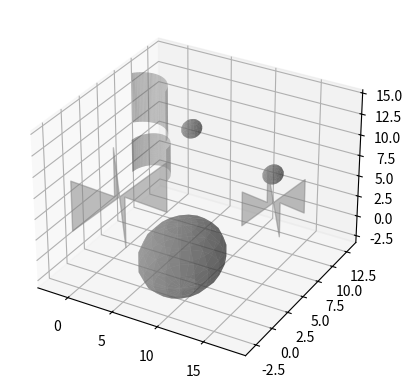

Generate this figure with matplotlib:
import numpy as np
from mpl_toolkits.mplot3d.art3d import Poly3DCollection
import matplotlib.pyplot as plt
from random import choice

class ComplexEnvironment:
    def __init__(self, x_bounds, y_bounds, z_bounds, num_obstacles):
        self.x_bounds = x_bounds
        self.y_bounds = y_bounds
        self.z_bounds = z_bounds
        self.num_obstacles = num_obstacles
        self.obstacles = self.generate_complex_obstacles()

    def generate_complex_obstacles(self):
        obstacles = []
        for _ in range(self.num_obstacles):
            shape = choice(["cube", "sphere", "cylinder"])
            x = np.random.randint(*self.x_bounds)
            y = np.random.randint(*self.y_bounds)
            z = np.random.randint(*self.z_bounds)
            size = np.random.randint(1, 5)  # Size of the obstacle
            obstacles.append({"shape": shape, "position": (x, y, z), "size": size})
        return obstacles

    def is_obstacle(self, point):
        for obs in self.obstacles:
            shape = obs["shape"]
            position = obs["position"]
            size = obs["size"]
            if shape == "cube":
                if all(abs(point[i] - position[i]) <= size for i in range(3)):
                    return True
            elif shape == "sphere":
                if np.linalg.norm(np.array(point) - np.array(position)) <= size:
                    return True
            elif shape == "cylinder":
                if (abs(point[0] - position[0]) <= size and
                        abs(point[1] - position[1]) <= size and
                        abs(point[2] - position[2]) <= 2 * size):
                    return True
        return False

    def distance_to_obstacles(self, point):
        distances = []
        for obs in self.obstacles:
            shape = obs["shape"]
            position = obs["position"]
            size = obs["size"]
            if shape == "cube":
                dist = max(0, np.linalg.norm(np.array(point) - np.array(position)) - size)
            elif shape == "sphere":
                dist = max(0, np.linalg.norm(np.array(point) - np.array(position)) - size)
            elif shape == "cylinder":
                dist = max(0, abs(point[2] - position[2]) - 2 * size)
            distances.append(dist)
        return min(distances) if distances else float('inf')

    def plot_environment(self, ax):
        for obs in self.obstacles:
            shape = obs["shape"]
            position = obs["position"]
            size = obs["size"]
            if shape == "cube":
                # Draw cube
                x, y, z = position
                r = [-size, size]
                verts = [[(x + dx, y + dy, z + dz) for dx in r for dy in r for dz in r]]
                ax.add_collection3d(Poly3DCollection(verts, alpha=0.5, color="gray"))
            elif shape == "sphere":
                # Draw sphere
                u, v = np.mgrid[0:2 * np.pi:20j, 0:np.pi:10j]
                x = size * np.cos(u) * np.sin(v) + position[0]
                y = size * np.sin(u) * np.sin(v) + position[1]
                z = size * np.cos(v) + position[2]
                ax.plot_surface(x, y, z, color="gray", alpha=0.5)
            elif shape == "cylinder":
                # Draw cylinder
                x = np.linspace(-size, size, 50) + position[0]
                z = np.linspace(0, 2 * size, 50) + position[2]
                X, Z = np.meshgrid(x, z)
                Y = np.sqrt(size**2 - X**2) + position[1]
                ax.plot_surface(X, Y, Z, color="gray", alpha=0.5)

# Create a complex environment
env = ComplexEnvironment((0, 20), (0, 20), (0, 10), num_obstacles=10)
fig = plt.figure()
ax = fig.add_subplot(111, projection='3d')
env.plot_environment(ax)
plt.show()
